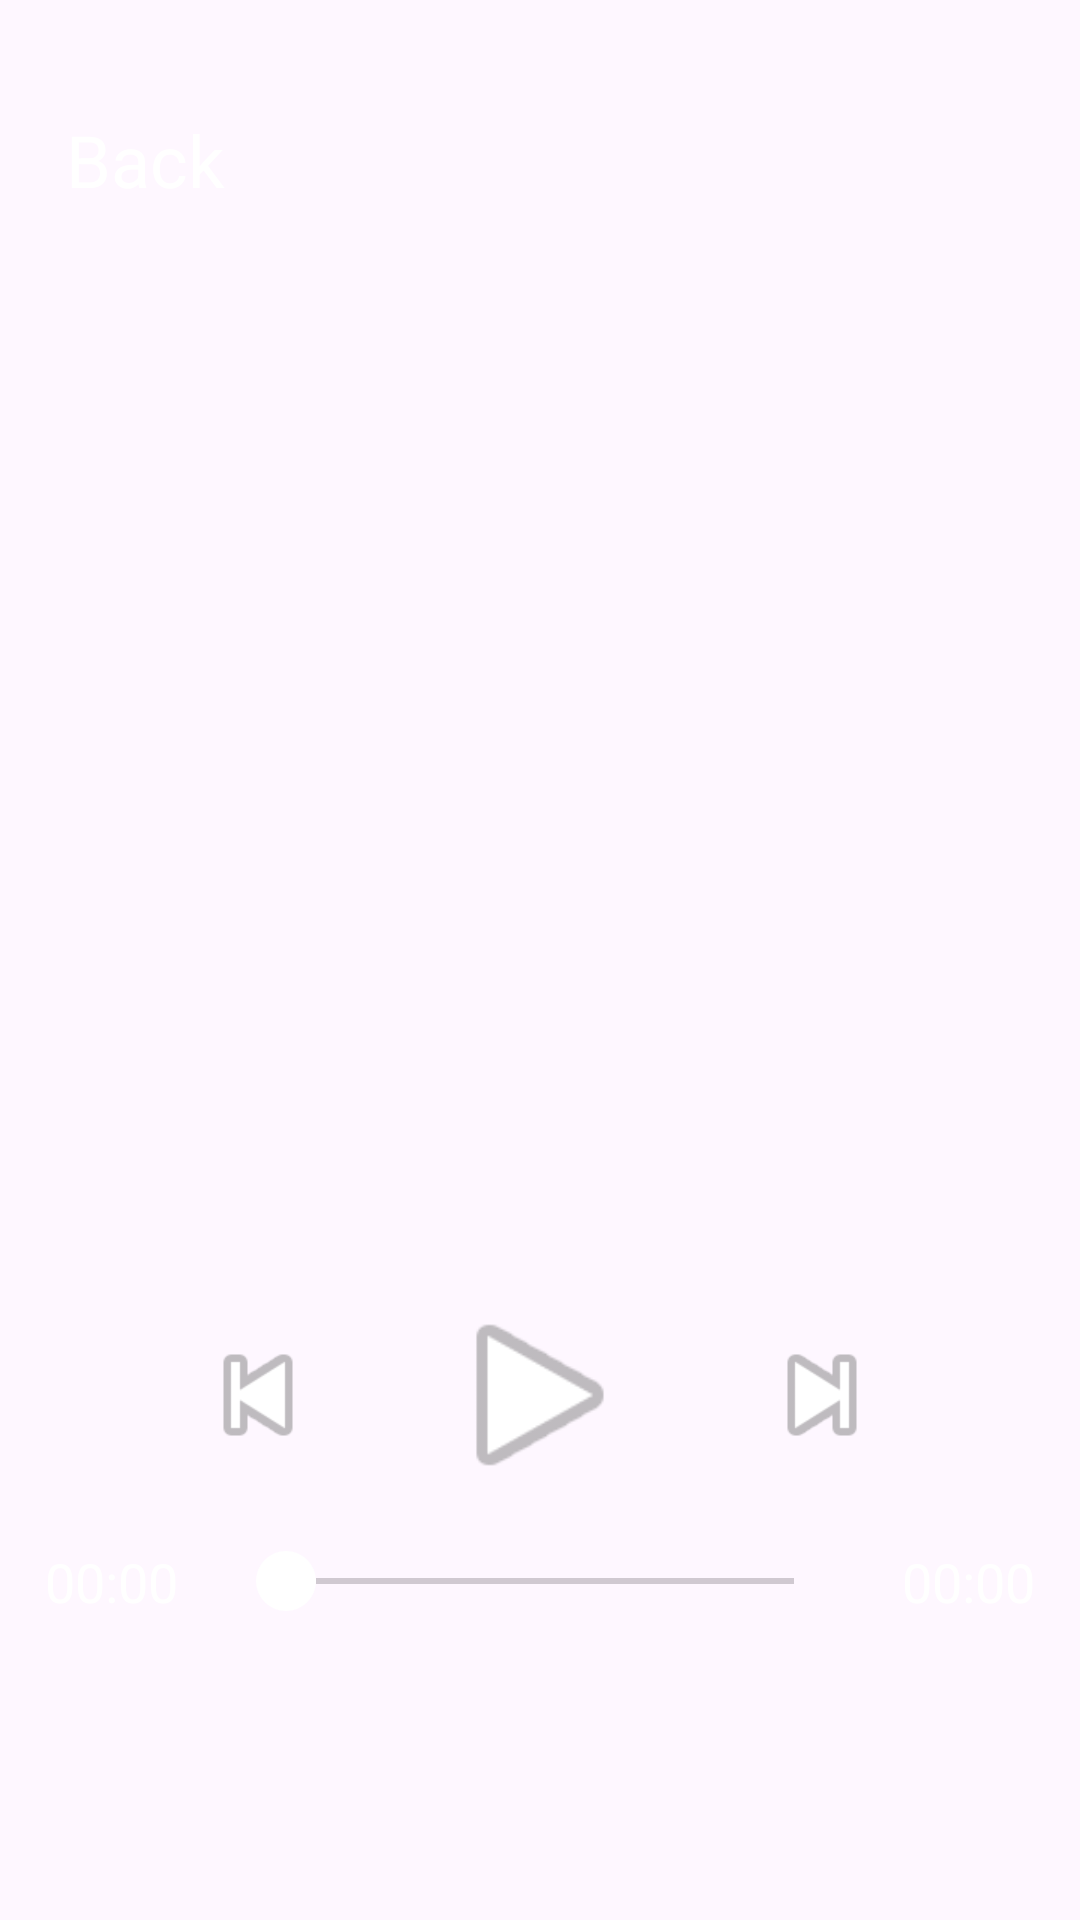

Layout XML and referenced resources for this Android screen:
<!-- AndroidManifest.xml: application theme Theme.CalMateMVVM -->
<!-- res/layout/fragment_meditation.xml -->
<?xml version="1.0" encoding="utf-8"?>
<layout xmlns:tools="http://schemas.android.com/tools"
    xmlns:android="http://schemas.android.com/apk/res/android"
    xmlns:app="http://schemas.android.com/apk/res-auto">
    <data>
        <variable
            name="viewModel"
            type="com.example.calmatemvvm.ui.meditation.MeditationViewModel" />
    </data>
    <androidx.constraintlayout.widget.ConstraintLayout
        android:layout_width="match_parent"
        android:layout_height="match_parent"
        android:gravity="center"
        android:orientation="vertical"
        tools:context=".ui.meditation.MeditationFragment">

        <ImageView
            android:id="@+id/item_thumbnail"
            android:layout_width="match_parent"
            android:layout_height="match_parent"
            android:scaleType="centerCrop"
            app:layout_constraintStart_toStartOf="parent"
            app:layout_constraintTop_toTopOf="parent"
            android:src="@drawable/meditation3"/>

        <LinearLayout
            android:id="@+id/audioLayout"
            android:layout_width="wrap_content"
            android:layout_height="wrap_content"
            android:layout_marginBottom="140dp"
            android:gravity="center_horizontal|center_vertical"
            android:orientation="horizontal"
            app:layout_constraintBottom_toBottomOf="parent"
            app:layout_constraintEnd_toEndOf="parent"
            app:layout_constraintStart_toStartOf="parent">

            <ImageButton
                android:id="@+id/btnPrevious"
                android:layout_width="48dp"
                android:layout_height="48dp"
                android:layout_marginEnd="35dp"
                android:background="@android:color/transparent"
                android:contentDescription="@string/previous"
                android:scaleType="fitCenter"
                app:srcCompat="@android:drawable/ic_media_previous" />

            <ImageButton
                android:id="@+id/btnPlay"
                android:layout_width="70dp"
                android:layout_height="70dp"
                android:background="@android:color/transparent"
                android:contentDescription="@string/play"
                android:scaleType="fitCenter"
                app:srcCompat="@android:drawable/ic_media_play" />

            <ImageButton
                android:id="@+id/btnPause"
                android:layout_width="70dp"
                android:layout_height="70dp"
                android:background="@android:color/transparent"
                android:scaleType="fitCenter"
                android:visibility="gone"
                app:srcCompat="@android:drawable/ic_media_pause" />

            <ImageButton
                android:id="@+id/btnNext"
                android:layout_width="48dp"
                android:layout_height="48dp"
                android:layout_marginStart="35dp"
                android:background="@android:color/transparent"
                android:contentDescription="@string/next"
                android:scaleType="fitCenter"
                app:srcCompat="@android:drawable/ic_media_next" />
        </LinearLayout>

        <LinearLayout
            android:layout_width="match_parent"
            android:layout_height="wrap_content"
            android:gravity="center_vertical"
            android:orientation="horizontal"
            android:padding="15dp"
            app:layout_constraintEnd_toEndOf="parent"
            app:layout_constraintStart_toStartOf="parent"
            app:layout_constraintTop_toBottomOf="@+id/audioLayout">

            <TextView
                android:id="@+id/tvCurrentTime"
                android:layout_width="wrap_content"
                android:layout_height="wrap_content"
                android:layout_marginEnd="20dp"
                android:text="@string/_00_00"
                android:textColor="#FFFFFF"
                android:textSize="18sp" />

            <SeekBar
                android:id="@+id/seekBar"
                android:layout_width="0dp"
                android:layout_height="wrap_content"
                android:layout_weight="1"
                android:thumb="@drawable/seekbar_thumb" />

            <TextView
                android:id="@+id/tvTotalTime"
                android:layout_width="wrap_content"
                android:layout_height="wrap_content"
                android:layout_marginStart="20dp"
                android:text="@string/_00_00"
                android:textColor="#FFFFFF"
                android:textSize="18sp" />

        </LinearLayout>

        <TextView
            android:id="@+id/textViewBack"
            android:layout_width="wrap_content"
            android:layout_height="wrap_content"
            android:layout_marginStart="22dp"
            android:layout_marginTop="37dp"
            android:text="@string/back"
            android:textColor="@color/white"
            android:textSize="24sp"
            app:layout_constraintStart_toStartOf="parent"
            app:layout_constraintTop_toTopOf="parent" />
    </androidx.constraintlayout.widget.ConstraintLayout>
</layout>
<!-- resources referenced by this layout -->
<resources>
  <color name="white">#FFFFFFFF</color>
  <!-- drawable seekbar_thumb (drawable) -->
  <shape xmlns:android="http://schemas.android.com/apk/res/android"
      android:shape="oval">
      <solid android:color="#FFFFFF" />
      <size
          android:width="20dp"
          android:height="20dp" />
  </shape>
  <string name="_00_00">00:00</string>
  <string name="back">Back</string>
  <string name="next">next</string>
  <string name="play">play</string>
  <string name="previous">previous</string>
  <style name="Theme.CalMateMVVM" parent="Theme.Material3.DayNight.NoActionBar">
          <item name="android:windowIsTranslucent">true</item>
          
          <item name="colorPrimary">@color/purple_500</item>
          <item name="colorPrimaryVariant">@color/purple_700</item>
          <item name="colorOnPrimary">@color/white</item>
          <item name="colorOnSecondary">@color/black</item>
          
          <item name="android:windowDrawsSystemBarBackgrounds">false</item>
          <item name="android:statusBarColor">@android:color/transparent</item>
  
          
          <item name="bottomNavigationStyle">@style/Widget.App.BottomNavigationView</item>
      </style>
  <color name="purple_500">#FF6200EE</color>
  <color name="purple_700">#FF3700B3</color>
  <color name="black">#FF000000</color>
  <style name="Widget.App.BottomNavigationView" parent="Widget.Material3.BottomNavigationView">
          <item name="materialThemeOverlay">@style/ThemeOverlay.App.BottomNavigationView</item>
      </style>
  <style name="ThemeOverlay.App.BottomNavigationView" parent="">
          <item name="colorSurface">@color/white</item>
          <item name="colorOnSurfaceVariant">@color/purple_app</item>
      </style>
  <color name="purple_app">#8870E6</color>
</resources>
